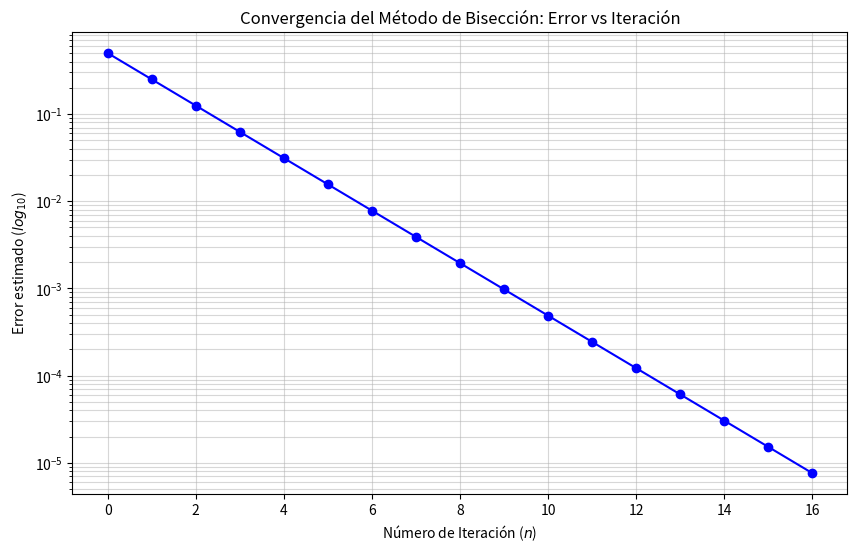

This chart was generated by the following Python code:
import matplotlib.pyplot as plt
from sympy import *

def biseccion_con_grafica(f, v, a, b, e):
    lista_errores = []
    iteraciones = []
    i = 0
    
    # Error inicial (longitud del intervalo)
    ancho_intervalo = abs(b - a)
    
    while ancho_intervalo >= e:
        c = (a + b) / 2
        
        # El error máximo posible en la iteración i es la mitad del intervalo actual
        error_actual = ancho_intervalo / 2
        lista_errores.append(error_actual)
        iteraciones.append(i)
        
        # Lógica de bisección
        if f.subs(v, c) == 0:
            break
        if f.subs(v, a) * f.subs(v, c) > 0:
            a = c
        else:
            b = c
            
        ancho_intervalo = abs(b - a)
        i += 1
    
    # --- Generación de la Gráfica ---
    plt.figure(figsize=(10, 6))
    plt.plot(iteraciones, lista_errores, marker='o', color='b', linestyle='-')
    
    # Aplicamos escala logarítmica para ver la convergencia lineal
    plt.yscale('log') 
    
    plt.title('Convergencia del Método de Bisección: Error vs Iteración')
    plt.xlabel('Número de Iteración ($n$)')
    plt.ylabel('Error estimado ($log_{10}$)')
    plt.grid(True, which="both", ls="-", alpha=0.5)
    plt.show()

    return c, lista_errores

# Ejemplo de uso:
x = symbols('x')
funcion = x**2 - 2  # Buscamos raíz de 2 (~1.4142)
raiz, errores = biseccion_con_grafica(funcion, x, 1, 2, 1e-5)

print(f"Raíz aproximada: {raiz}")
print(f"Número de iteraciones: {len(errores)}")
